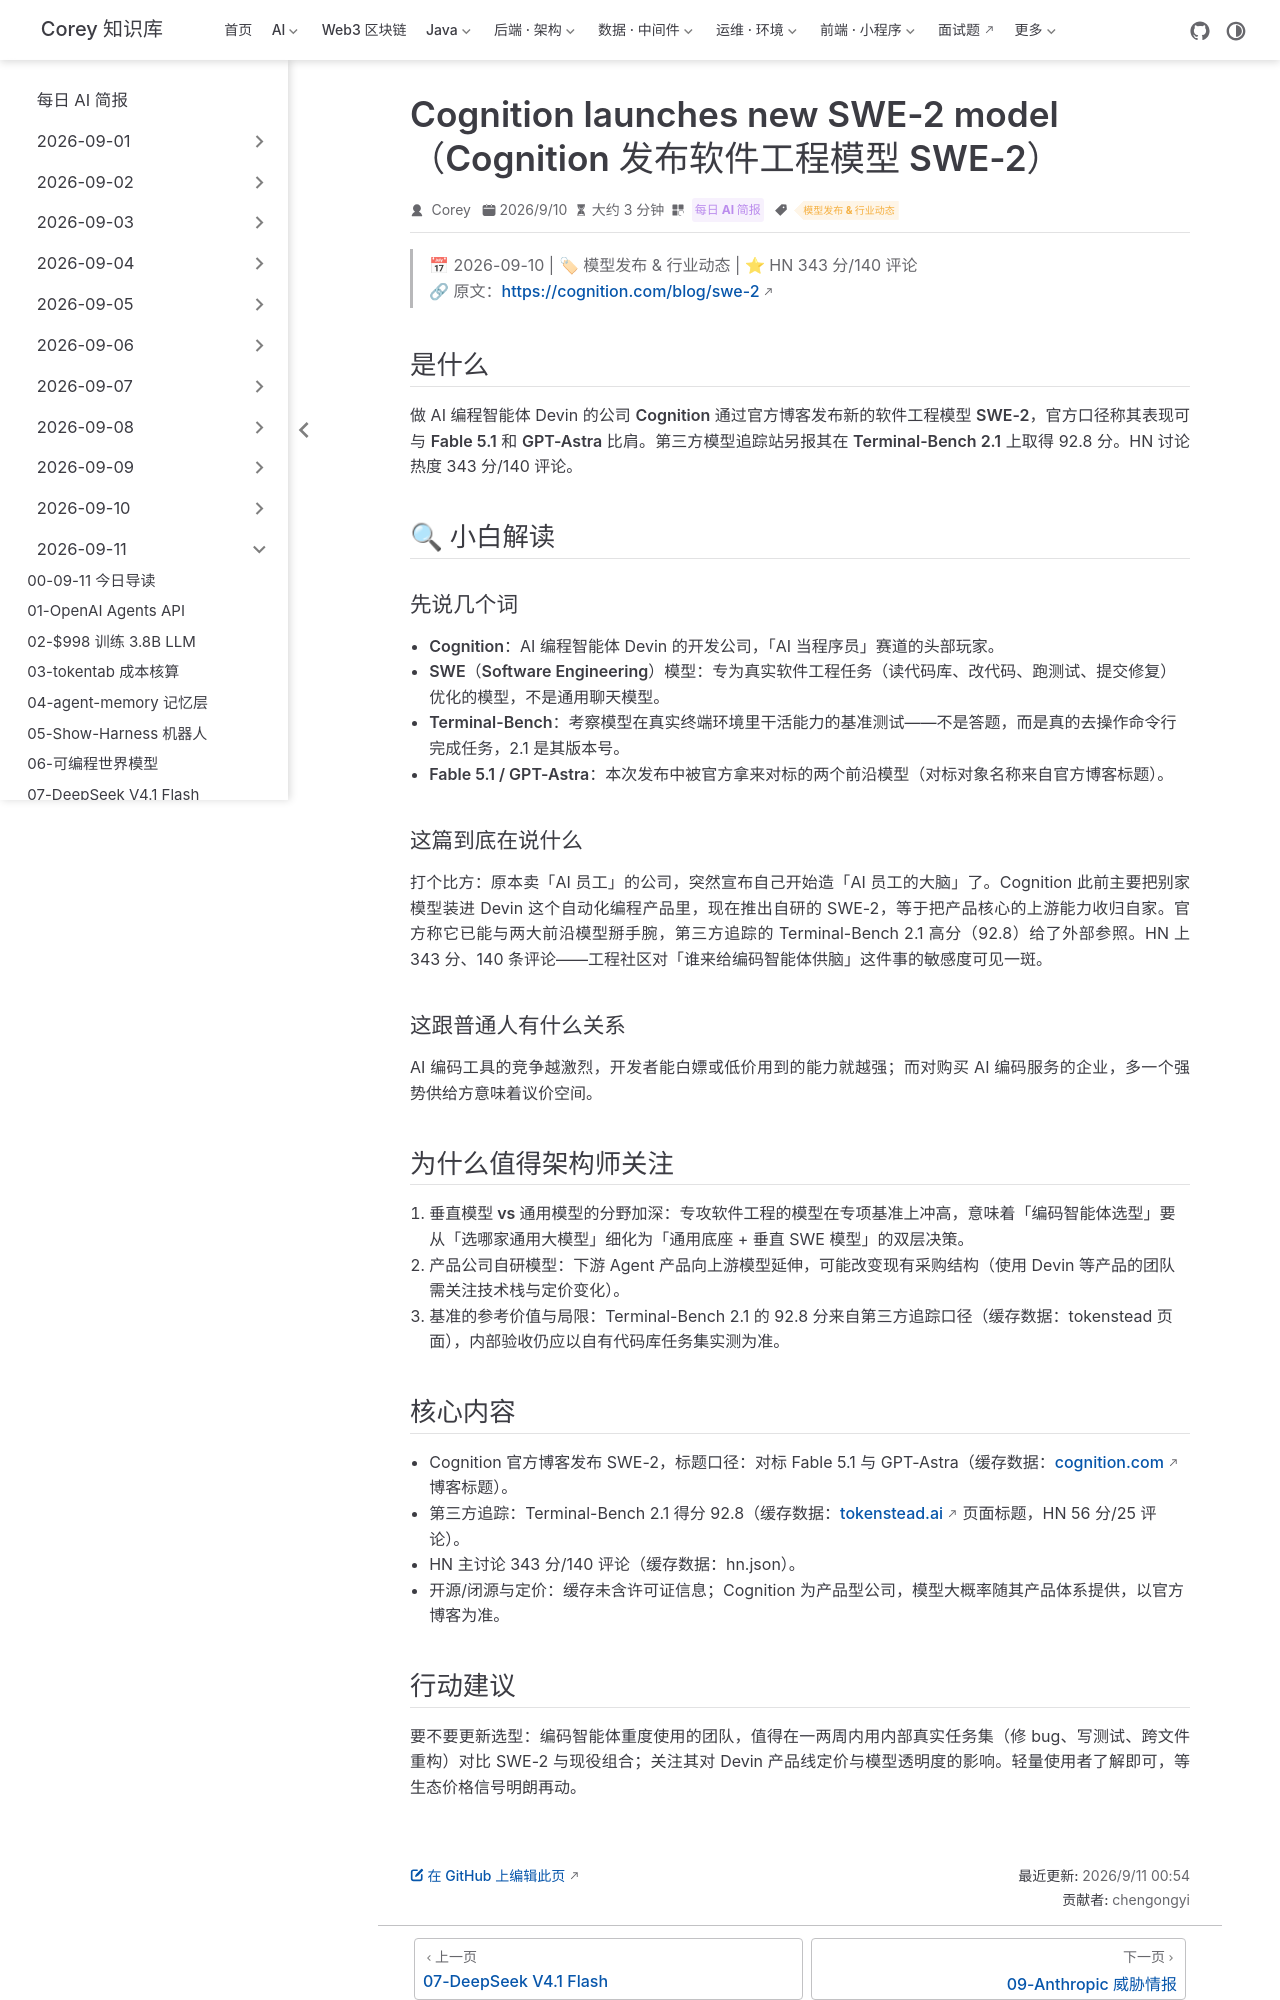

repository: code-corey/code-corey.github.io · page: News/2026-09-11/08-cognition-swe-2.html · generator: jekyll

---
title: "Cognition launches new SWE-2 model（Cognition 发布软件工程模型 SWE-2）"
shortTitle: "Cognition SWE-2"
sidebarGroup: "2026-09-11"
order: 8
date: 2026-09-10
category:
  - "每日 AI 简报"
tag:
  - "模型发布 & 行业动态"
description: "Cognition 官宣软件工程模型 SWE-2，称对标 Fable 5.1 与 GPT-Astra；第三方追踪报 Terminal-Bench 2.1 得分 92.8，HN 343 分。"
---

# Cognition launches new SWE-2 model（Cognition 发布软件工程模型 SWE-2）

> 📅 2026-09-10 | 🏷 模型发布 & 行业动态 | ⭐ HN 343 分/140 评论
> 🔗 原文：https://cognition.com/blog/swe-2

## 是什么

做 AI 编程智能体 Devin 的公司 **Cognition** 通过官方博客发布新的软件工程模型 **SWE-2**，官方口径称其表现可与 **Fable 5.1** 和 **GPT-Astra** 比肩。第三方模型追踪站另报其在 **Terminal-Bench 2.1** 上取得 92.8 分。HN 讨论热度 343 分/140 评论。

## 🔍 小白解读

### 先说几个词

- **Cognition**：AI 编程智能体 Devin 的开发公司，「AI 当程序员」赛道的头部玩家。
- **SWE（Software Engineering）模型**：专为真实软件工程任务（读代码库、改代码、跑测试、提交修复）优化的模型，不是通用聊天模型。
- **Terminal-Bench**：考察模型在真实终端环境里干活能力的基准测试——不是答题，而是真的去操作命令行完成任务，2.1 是其版本号。
- **Fable 5.1 / GPT-Astra**：本次发布中被官方拿来对标的两个前沿模型（对标对象名称来自官方博客标题）。

### 这篇到底在说什么

打个比方：原本卖「AI 员工」的公司，突然宣布自己开始造「AI 员工的大脑」了。Cognition 此前主要把别家模型装进 Devin 这个自动化编程产品里，现在推出自研的 SWE-2，等于把产品核心的上游能力收归自家。官方称它已能与两大前沿模型掰手腕，第三方追踪的 Terminal-Bench 2.1 高分（92.8）给了外部参照。HN 上 343 分、140 条评论——工程社区对「谁来给编码智能体供脑」这件事的敏感度可见一斑。

### 这跟普通人有什么关系

AI 编码工具的竞争越激烈，开发者能白嫖或低价用到的能力就越强；而对购买 AI 编码服务的企业，多一个强势供给方意味着议价空间。

## 为什么值得架构师关注

1. **垂直模型 vs 通用模型的分野加深**：专攻软件工程的模型在专项基准上冲高，意味着「编码智能体选型」要从「选哪家通用大模型」细化为「通用底座 + 垂直 SWE 模型」的双层决策。
2. **产品公司自研模型**：下游 Agent 产品向上游模型延伸，可能改变现有采购结构（使用 Devin 等产品的团队需关注技术栈与定价变化）。
3. **基准的参考价值与局限**：Terminal-Bench 2.1 的 92.8 分来自第三方追踪口径（缓存数据：tokenstead 页面），内部验收仍应以自有代码库任务集实测为准。

## 核心内容

- Cognition 官方博客发布 SWE-2，标题口径：对标 Fable 5.1 与 GPT-Astra（缓存数据：cognition.com 博客标题）。
- 第三方追踪：Terminal-Bench 2.1 得分 92.8（缓存数据：tokenstead.ai 页面标题，HN 56 分/25 评论）。
- HN 主讨论 343 分/140 评论（缓存数据：hn.json）。
- 开源/闭源与定价：缓存未含许可证信息；Cognition 为产品型公司，模型大概率随其产品体系提供，以官方博客为准。
